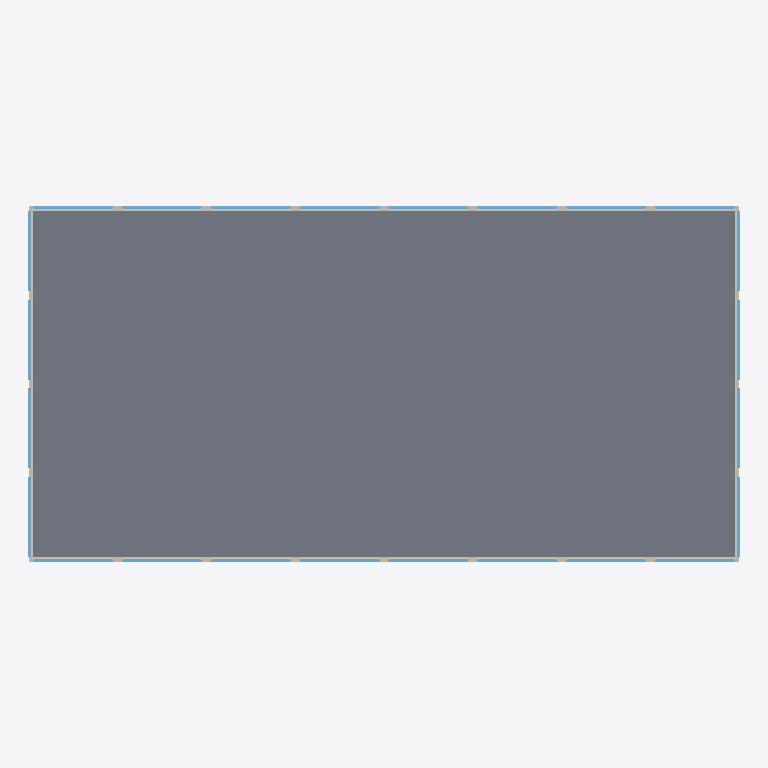
Plan cut of the same IFC building model at storey 'EG' (level 0.00 m, cut at 1.40 m), seen from above with north up, elements coloured by IFC class: 24 windows (light blue), 4 walls (beige), 1 slab (grey). Cut surfaces are drawn darker.
Extent 80.1 m × 40.1 m × 108.5 m (x, y, z). Storeys (11): UG at -12.00 m; EG at 0.00 m; OG at 12.00 m; OG at 24.00 m; OG at 36.00 m; OG at 48.00 m; OG at 60.00 m; OG at 72.00 m; OG at 84.00 m; DG at 96.00 m; DA at 108.00 m. Elements (238): 184 IfcWindow, 36 IfcWall, 11 IfcSlab, 7 IfcStair.

HEADER;
FILE_DESCRIPTION(('ViewDefinition [CoordinationView_V2.0, QuantityTakeOffAddOnView]','Option [Elements to export: Entire project]','Option [Partial Structure Display: Entire Model]','Option [IFC Domain: All]','Option [Structural Function: All Elements]','Option [Convert Grid elements: On]','Option [Convert IFC Annotations and ARCHICAD 2D elements: Off]','Option [Bounding Box: On]','[22 more]'),'2;1');
FILE_NAME('BLDRS.ifc','2023-11-01T11:53:56',(''),(''),'The EXPRESS Data Manager Version 5.02.0100.09 : 18 Aug 2016','IFC file generated by GRAPHISOFT ARCHICAD 25.0.0 CHE FULL Macintosh version (IFC add-on version: 6005 CHE FULL).','');
FILE_SCHEMA(('IFC2X3'));
ENDSEC;
DATA;
#71=IFCPROJECT('344O7vICcwH8qAEnwJDjSU',#12,'Projekt',$,$,$,$,(#68,#740),#55);
#88=IFCSITE('20FpTZCqJy2vhVJYtjuIce',#12,'Gelände',$,$,#85,$,$,.ELEMENT.,$,$,$,$,$);
#121=IFCBUILDING('00tMo7QcxqWdIGvc4sMN2A',#12,'Gebäude',$,$,#119,$,$,.ELEMENT.,$,$,$);
#143=IFCBUILDINGSTOREY('3svIgCMrX8j8Gpr2WkHfaW',#12,'UG',$,$,#141,$,$,.ELEMENT.,-12.0);
#167=IFCBUILDINGSTOREY('3eYt9TfVT42ezAX4OpSOsQ',#12,'EG',$,$,#166,$,$,.ELEMENT.,0.0);
#6564=IFCBUILDINGSTOREY('3NscPmsxv7yOs3PvwPDAMH',#12,'OG',$,$,#6563,$,$,.ELEMENT.,12.0);
#13898=IFCBUILDINGSTOREY('2FcQ$VfcDClOrgjBNOA$cL',#12,'OG',$,$,#13897,$,$,.ELEMENT.,24.0);
#21213=IFCBUILDINGSTOREY('2F4RSY8UL3J8DlZFQLoYqW',#12,'OG',$,$,#21212,$,$,.ELEMENT.,36.0);
#28526=IFCBUILDINGSTOREY('13feg2hAjZIwG8oILc$gn1',#12,'OG',$,$,#28525,$,$,.ELEMENT.,48.0);
#35841=IFCBUILDINGSTOREY('3W3JPKr3TXHQZsv3BwQg1l',#12,'OG',$,$,#35840,$,$,.ELEMENT.,60.0);
#42105=IFCBUILDINGSTOREY('3dvqZ2hq7uH8Q3r5YvuHf1',#12,'OG',$,$,#42104,$,$,.ELEMENT.,72.0);
#47994=IFCBUILDINGSTOREY('3SHQkRm2BQH8X9UWlweOiG',#12,'OG',$,$,#47993,$,$,.ELEMENT.,84.0);
#53883=IFCBUILDINGSTOREY('1itrFP64TbJwu2wa7tC1d$',#12,'DG',$,$,#53882,$,$,.ELEMENT.,96.0);
#57207=IFCBUILDINGSTOREY('2A8I0rbAznHPunMzsLFIk5',#12,'DA',$,$,#57206,$,$,.ELEMENT.,108.0);
#6521=IFCSLAB('0Nzkn5RIQHHeBAkd7HD4Sh',#12,'Decke-001',$,$,#6485,#6517,'17F6EC45-6D26-9146-82CA-BA71D134472B',.NOTDEFINED.);
#773=IFCWALL('2ZZJvxTPewIhCzq26Ni4xk',#12,'Wand-001',$,$,#187,#760,'A38D3E7B-759A-3A4A-B33D-D02197B04EEE');
#5489=IFCWALL('0O77dsRx4yJh$Y63HFY1Hi',#12,'Wand-001',$,$,#4961,#5478,'181C79F6-6FB1-3C4E-BFE2-18344F88146C');
#2925=IFCWALL('2kDHbx1AdyIPPaWmW_I9f6',#12,'Wand-001',$,$,#2633,#2914,'AE35197B-04A9-FC49-9664-83083E489A46');
#4446=IFCWALL('3cVBT5P3W7G9KJ3ws7I5Ke',#12,'Wand-001',$,$,#4253,#4435,'E67CB745-[number]-0FAD87485528');
#4063=IFCWINDOW('1UtLVkgigAIhtIev4jREzQ',#12,'Fenster-001',$,$,#3233,#4059,'5EDD57EE-AACA-8A4A-BDD2-A3912D6CEF5A',11.05,9.0);
#4115=IFCWINDOW('0580lOlrzRHP$_pmY5zjng',#12,'Fenster-001',$,$,#4097,#4111,'05200BD8-BF5F-5B45-9FFE-CF0885F6DC6A',11.05,9.0);
#4167=IFCWINDOW('3ixZNyJjCYJu4tPLxKl2Pr',#12,'Fenster-001',$,$,#4149,#4163,'ECEE35FC-4ED3-224F-8137-655ED4BC2675',11.05,9.0);
#4219=IFCWINDOW('3BFvqHw8lXJOAJEBrZ4zSS',#12,'Fenster-001',$,$,#4201,#4215,'CB3F9D11-E88B-E14D-8293-38BD6313D71C',11.05,9.0);
#4771=IFCWINDOW('12r87HeaNTIOBQCb9ZNIH2',#12,'Fenster-001',$,$,#4753,#4767,'42D481D1-A245-DD49-82DA-3252635D2442',11.05,9.0);
#4823=IFCWINDOW('2bLWWHwtcKHuRO2Kjoo9tn',#12,'Fenster-001',$,$,#4805,#4819,'A5560811-EB79-9447-86D8-094B72C89DF1',11.05,9.0);
#4875=IFCWINDOW('0YueGGLJblHPIpPjgN6VDC',#12,'Fenster-001',$,$,#4857,#4871,'22E28410-5539-6F45-94B3-66DA9719F34C',11.05,9.0);
#4927=IFCWINDOW('3wDK59aVWAH9Wj8h43CnQs',#12,'Fenster-001',$,$,#4909,#4923,'FA354149-91F8-0A44-982D-22B1033316B6',11.05,9.0);
#2391=IFCWINDOW('0DzIujrhoUJf_vO1J_kKKb',#12,'Fenster-001',$,$,#2373,#2387,'0DF52E2D-D6BC-9E4E-9FB9-6014FEB94525',11.05,9.0);
#2443=IFCWINDOW('24BOH8Q6VEIxO9PPsovpVc',#12,'Fenster-001',$,$,#2425,#2439,'842D8448-6867-CE4B-B609-659DB2E737E6',11.05,9.0);
#6243=IFCWINDOW('2FrHyZfh5TGB$7oV4eVtvX',#12,'Fenster-001',$,$,#6225,#6239,'8FD51F23-A6B1-5D40-BFC7-C9F1287F7E61',11.05,9.0);
#6295=IFCWINDOW('15oUFOYxtlIw8Tj0_Gb24V',#12,'Fenster-001',$,$,#6277,#6291,'45C9E3D8-8BBD-EF4B-A21D-B40F9094211F',11.05,9.0);
#2231=IFCWINDOW('2HxCac0baXJevx8V6ApG5Q',#12,'Fenster-001',$,$,#1382,#2227,'91ECC926-0259-214E-8E7B-21F18ACD015A',11.05,9.0);
#2287=IFCWINDOW('0WWUmuZxEAGfTB2i7p8ax3',#12,'Fenster-001',$,$,#2269,#2283,'2081EC38-8FB3-8A42-974B-0AC1F3224EC3',11.05,9.0);
#2339=IFCWINDOW('1xRM4FiZvkJfnC57a5LrpY',#12,'Fenster-001',$,$,#2321,#2335,'7B6D610F-B23E-6E4E-9C4C-147905575CE2',11.05,9.0);
#2495=IFCWINDOW('3zkZmo$6fYJPOr5j$ewUNI',#12,'Fenster-001',$,$,#2477,#2491,'FDBA3C32-FC6A-624D-9635-16DFE8E9E5D2',11.05,9.0);
#2547=IFCWINDOW('21hl8haL2RG9IJ$yUhEAsG',#12,'Fenster-001',$,$,#2529,#2543,'81AEF22B-9150-9B40-9493-FFC7AB38AD90',11.05,9.0);
#2599=IFCWINDOW('1KJzrZIxigGgDEKxg9zdVJ',#12,'Fenster-001',$,$,#2581,#2595,'544FDD63-4BBB-2A42-A34E-53BA89F677D3',11.05,9.0);
#6087=IFCWINDOW('2ErDVtPsXKGfVcPoz$oQAi',#12,'Fenster-001',$,$,#6069,#6083,'8ED4D7F7-[number]-97E6-672F7FC9A2AC',11.05,9.0);
#6139=IFCWINDOW('2DTNLBZ3CxGxHNRmkHqq9o',#12,'Fenster-001',$,$,#6121,#6135,'8D75754B-8C33-3B43-B457-6F0B91D34272',11.05,9.0);
#6191=IFCWINDOW('3S7OzUu$f$Iu21Z9JgeUhP',#12,'Fenster-001',$,$,#6173,#6187,'DC1D8F5E-E3FA-7F4B-8081-8C94EAA1EAD9',11.05,9.0);
#6347=IFCWINDOW('3Lp4y3388WJujSPDfT5KOt',#12,'Fenster-001',$,$,#6329,#6343,'D5CC4F03-0C82-204F-8B5C-64DA5D154637',11.05,9.0);
#6399=IFCWINDOW('3f4IFcJX2PHhvo7Xn_9vmx',#12,'Fenster-001',$,$,#6381,#6395,'E91123E6-4E10-9946-BE72-1E1C7E279C3B',11.05,9.0);
#6451=IFCWINDOW('3xPO8RPAcZGfldJyxMtrKt',#12,'Fenster-001',$,$,#6433,#6447,'FB65821B-64A9-A342-9BE7-4FCED6DF5537',11.05,9.0);
ENDSEC;